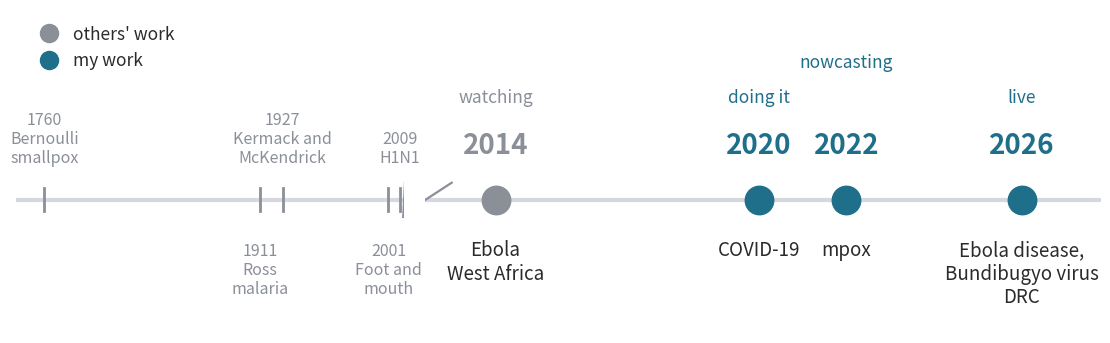

Source code (Python): (Note: this script raises an exception after producing the figure.)
#!/usr/bin/env python3
"""Timeline strips for the keynote.

Run with:
    uv run --with matplotlib scripts/keynote-timeline.py

Writes figures/keynote-timeline.png (outbreaks, 1760 to 2026) and
figures/keynote-packages.png (software, 2020 to 2026). Dates come from
notes/research-history.md sections 1 to 3, and from
`git log --reverse --format=%ad --date=short | head -n 1` in the local
clones for scoringutils (2020-02-14) and baselinenowcast (2026-04-13).
"""

import matplotlib

matplotlib.use("Agg")
import matplotlib.pyplot as plt
from matplotlib.lines import Line2D

TEAL = "#1f6f8b"
SLATE = "#4a5899"
BRICK = "#b5432f"
INK = "#2b2b2b"
GREY = "#8a8f98"
LIGHT = "#d5d8de"

plt.rcParams.update(
    {
        "font.size": 16,
        "font.family": "sans-serif",
        "figure.dpi": 160,
        "text.color": INK,
    }
)

# Deep history, drawn as small ticks on a compressed left axis.
DEEP = [
    (1760, "Bernoulli\nsmallpox"),
    (1911, "Ross\nmalaria"),
    (1927, "Kermack and\nMcKendrick"),
    (2001, "Foot and\nmouth"),
    (2009, "H1N1"),
]

# The ten years, drawn large on the right. Colour marks whose work it was.
TEN = [
    (2014, "Ebola\nWest Africa", "watching", GREY),
    (2020, "COVID-19", "doing it", TEAL),
    (2022, "mpox", "nowcasting", TEAL),
    (2026, "Ebola disease,\nBundibugyo virus\nDRC", "live", TEAL),
]


def timeline():
    fig, (ax_l, ax_r) = plt.subplots(
        1,
        2,
        figsize=(14, 4.2),
        gridspec_kw={"width_ratios": [1.15, 2.0], "wspace": 0.04},
    )
    for ax in (ax_l, ax_r):
        ax.set_ylim(-1.4, 2.0)
        ax.axis("off")

    # Left: compressed deep history.
    ax_l.set_xlim(1740, 2012)
    ax_l.plot([1740, 2012], [0, 0], color=LIGHT, lw=3, zorder=1)
    for i, (year, label) in enumerate(DEEP):
        ax_l.plot([year, year], [-0.12, 0.12], color=GREY, lw=2)
        y = 0.35 if i % 2 == 0 else -0.45
        va = "bottom" if i % 2 == 0 else "top"
        ax_l.text(
            year,
            y,
            f"{year}\n{label}",
            ha="center",
            va=va,
            fontsize=11.5,
            color=GREY,
            linespacing=1.15,
        )

    # Right: the ten years, expanded.
    ax_r.set_xlim(2012.4, 2027.8)
    ax_r.plot([2012.4, 2027.8], [0, 0], color=LIGHT, lw=3, zorder=1)
    for year, label, verb, colour in TEN:
        ax_r.scatter([year], [0], s=420, color=colour, zorder=3)
        ax_r.text(
            year,
            0.42,
            f"{year}",
            ha="center",
            va="bottom",
            fontsize=20,
            fontweight="bold",
            color=colour,
        )
        ax_r.text(
            year,
            -0.42,
            label,
            ha="center",
            va="top",
            fontsize=13.5,
            color=INK,
            linespacing=1.15,
        )
        ax_r.text(
            year,
            1.35 if year == 2022 else 0.98,
            verb,
            ha="center",
            va="bottom",
            fontsize=12.5,
            style="italic",
            color=colour,
        )

    # Axis break marks between the two panels.
    for ax, x in ((ax_l, 2012), (ax_r, 2012.4)):
        ax.plot([x - 0.6, x + 0.6], [-0.18, 0.18], color=GREY, lw=1.6)

    handles = [
        Line2D([], [], marker="o", ls="", color=GREY, ms=13,
               label="others' work"),
        Line2D([], [], marker="o", ls="", color=TEAL, ms=13,
               label="my work"),
    ]
    ax_l.legend(
        handles=handles,
        loc="upper left",
        frameon=False,
        fontsize=12.5,
        handletextpad=0.4,
    )
    fig.savefig("figures/keynote-timeline.png", bbox_inches="tight")


# Software, with the first-commit or repo-creation month as the anchor.
PACKAGES = [
    ("2020-02", "scoringutils\nforecast scoring", 1.45, TEAL),
    ("2020-03", "EpiNow and the $R_t$ dashboard\nepiforecasts.io/covid",
     -1.45, TEAL),
    ("2020-06", "EpiNow2\non CRAN from Sep 2020", 0.7, TEAL),
    ("2021-01", "European COVID-19\nForecast Hub, with ECDC", -0.7, SLATE),
    ("2021-10", "epinowcast\nnowcasting", 1.2, TEAL),
    ("2022-10", "epidist\ndelay estimation", -1.0, TEAL),
    ("2024-02", "EpiAware.jl\nwith CDC", 1.2, SLATE),
    ("2024-08", "primarycensored\ncensored delays", -1.0, TEAL),
    ("2026-04", "baselinenowcast", 1.2, TEAL),
    ("2026-05", "BVDOutbreakSize\nlive report", -1.0, BRICK),
]


def ym(s):
    y, m = s.split("-")
    return int(y) + (int(m) - 0.5) / 12


def packages():
    fig, ax = plt.subplots(figsize=(14, 4.6))
    ax.set_xlim(2019.7, 2027.0)
    ax.set_ylim(-1.9, 1.9)
    ax.axis("off")
    ax.plot([2019.7, 2027.0], [0, 0], color=LIGHT, lw=3, zorder=1)
    for year in range(2020, 2027):
        ax.plot([year, year], [-0.08, 0.08], color=GREY, lw=1.5)
        ax.text(year, -0.2, str(year), ha="center", va="top", fontsize=13,
                color=GREY)
    for when, name, h, colour in PACKAGES:
        x = ym(when)
        ax.plot([x, x], [0, h], color=colour, lw=1.6, zorder=2)
        ax.scatter([x], [0], s=90, color=colour, zorder=3)
        va = "bottom" if h > 0 else "top"
        y = h + (0.06 if h > 0 else -0.06)
        ax.text(x, y, name, ha="center", va=va, fontsize=12.5, color=colour,
                linespacing=1.15)
    fig.savefig("figures/keynote-packages.png", bbox_inches="tight")


if __name__ == "__main__":
    timeline()
    packages()
    print("wrote figures/keynote-timeline.png, figures/keynote-packages.png")
